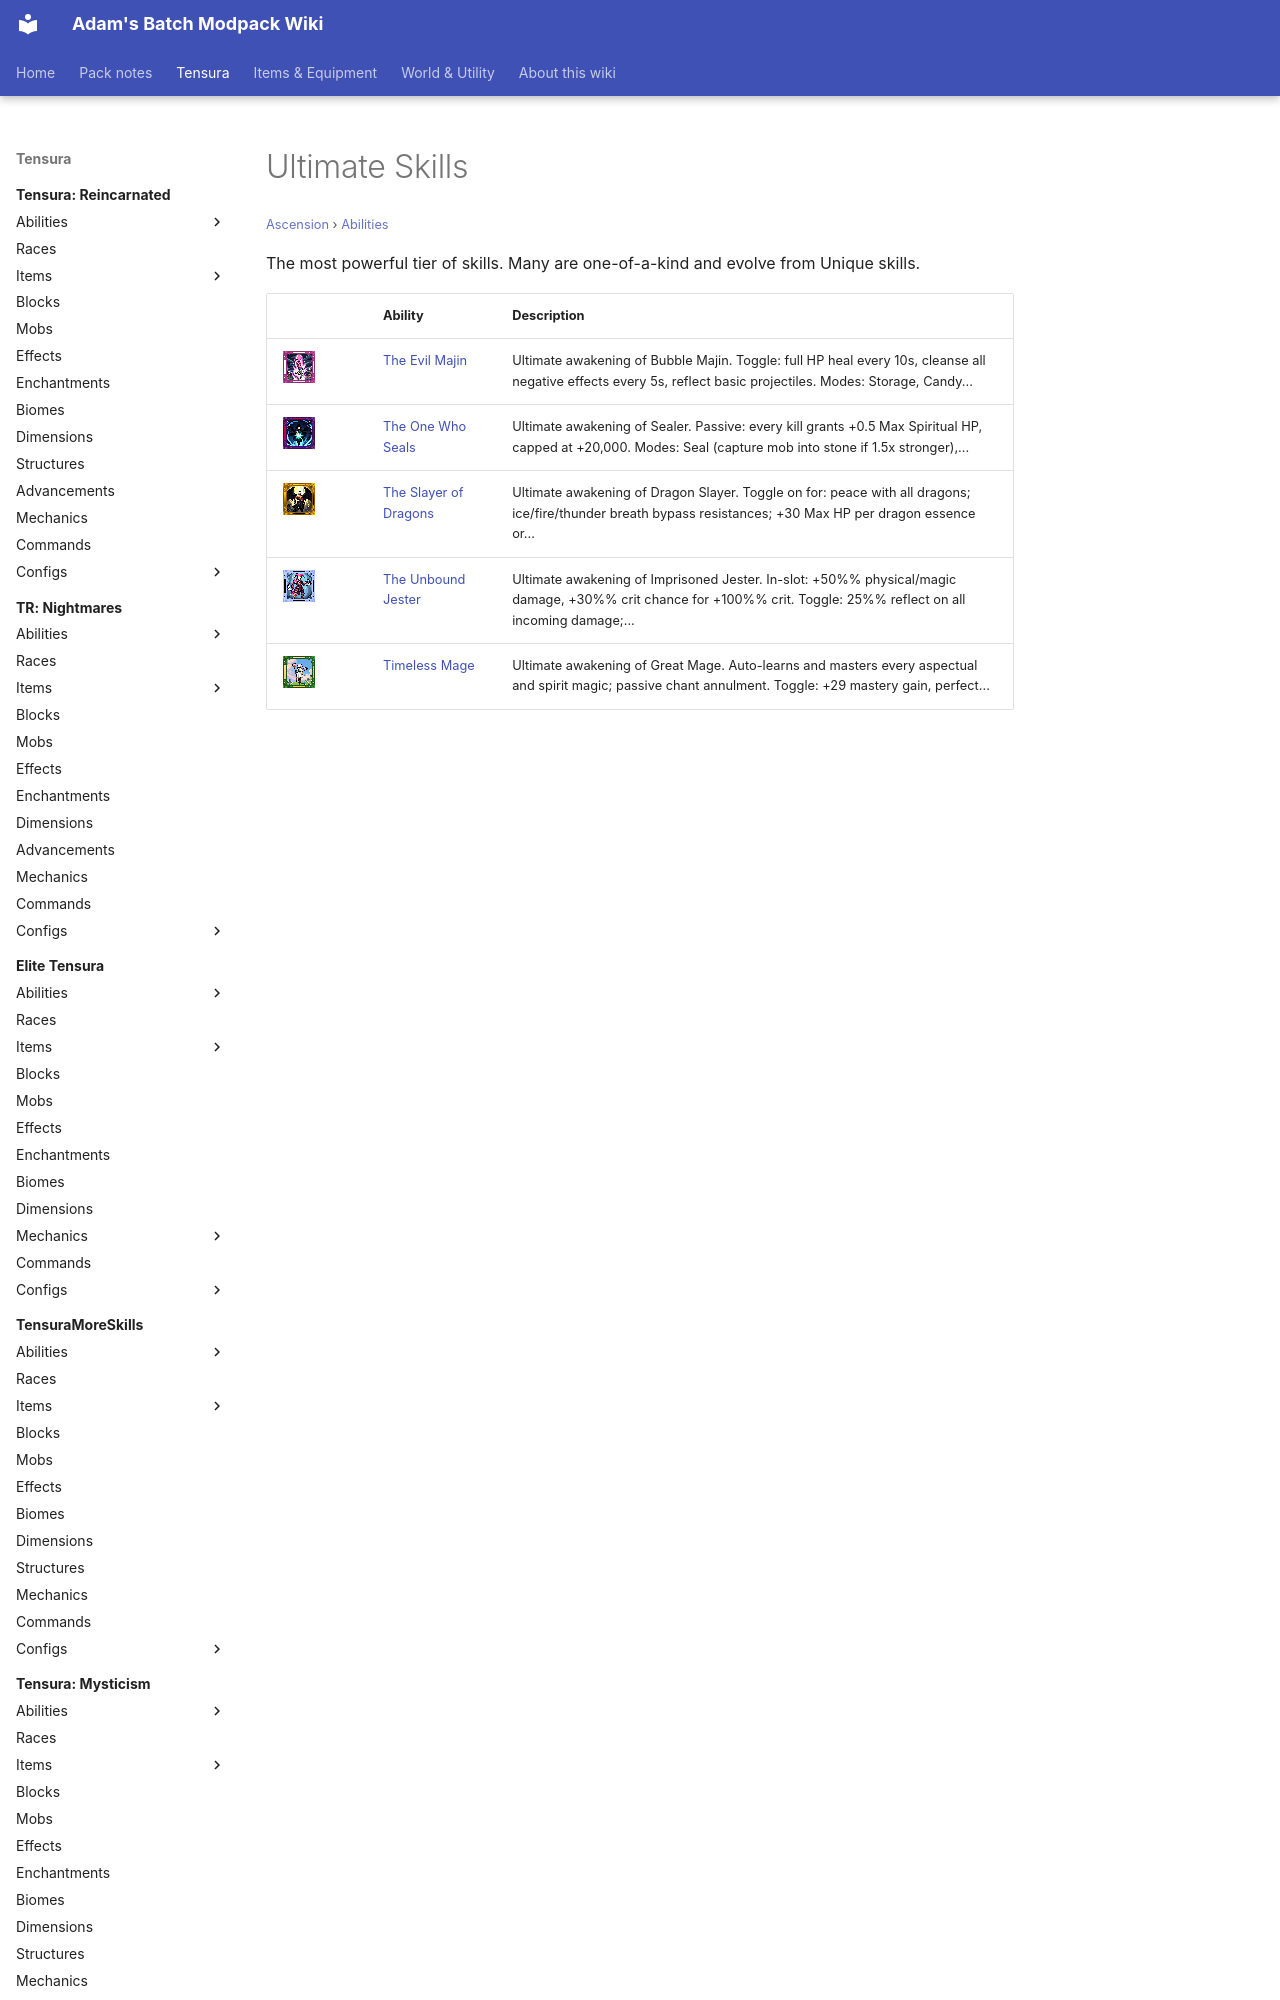

repository: Proteus-Nell/Adams-Batch-MC-Modpack-Wiki · page: ascension/abilities/ultimate-skills/index.html · generator: mkdocs

# Ultimate Skills

<small>[Ascension](../../index.md) &rsaquo; [Abilities](../index.md)</small>

The most powerful tier of skills. Many are one-of-a-kind and evolve from Unique skills.

| | Ability | Description |
|---|---|---|
| ![](../../../assets/icons/ascension/skill/evil_majin.png) | [The Evil Majin](evil-majin.md) | Ultimate awakening of Bubble Majin. Toggle: full HP heal every 10s, cleanse all negative effects every 5s, reflect basic projectiles. Modes: Storage, Candy... |
| ![](../../../assets/icons/ascension/skill/one_who_seals.png) | [The One Who Seals](one-who-seals.md) | Ultimate awakening of Sealer. Passive: every kill grants +0.5 Max Spiritual HP, capped at +20,000. Modes: Seal (capture mob into stone if 1.5x stronger),... |
| ![](../../../assets/icons/ascension/skill/slayer_of_dragons.png) | [The Slayer of Dragons](slayer-of-dragons.md) | Ultimate awakening of Dragon Slayer. Toggle on for: peace with all dragons; ice/fire/thunder breath bypass resistances; +30 Max HP per dragon essence or... |
| ![](../../../assets/icons/ascension/
